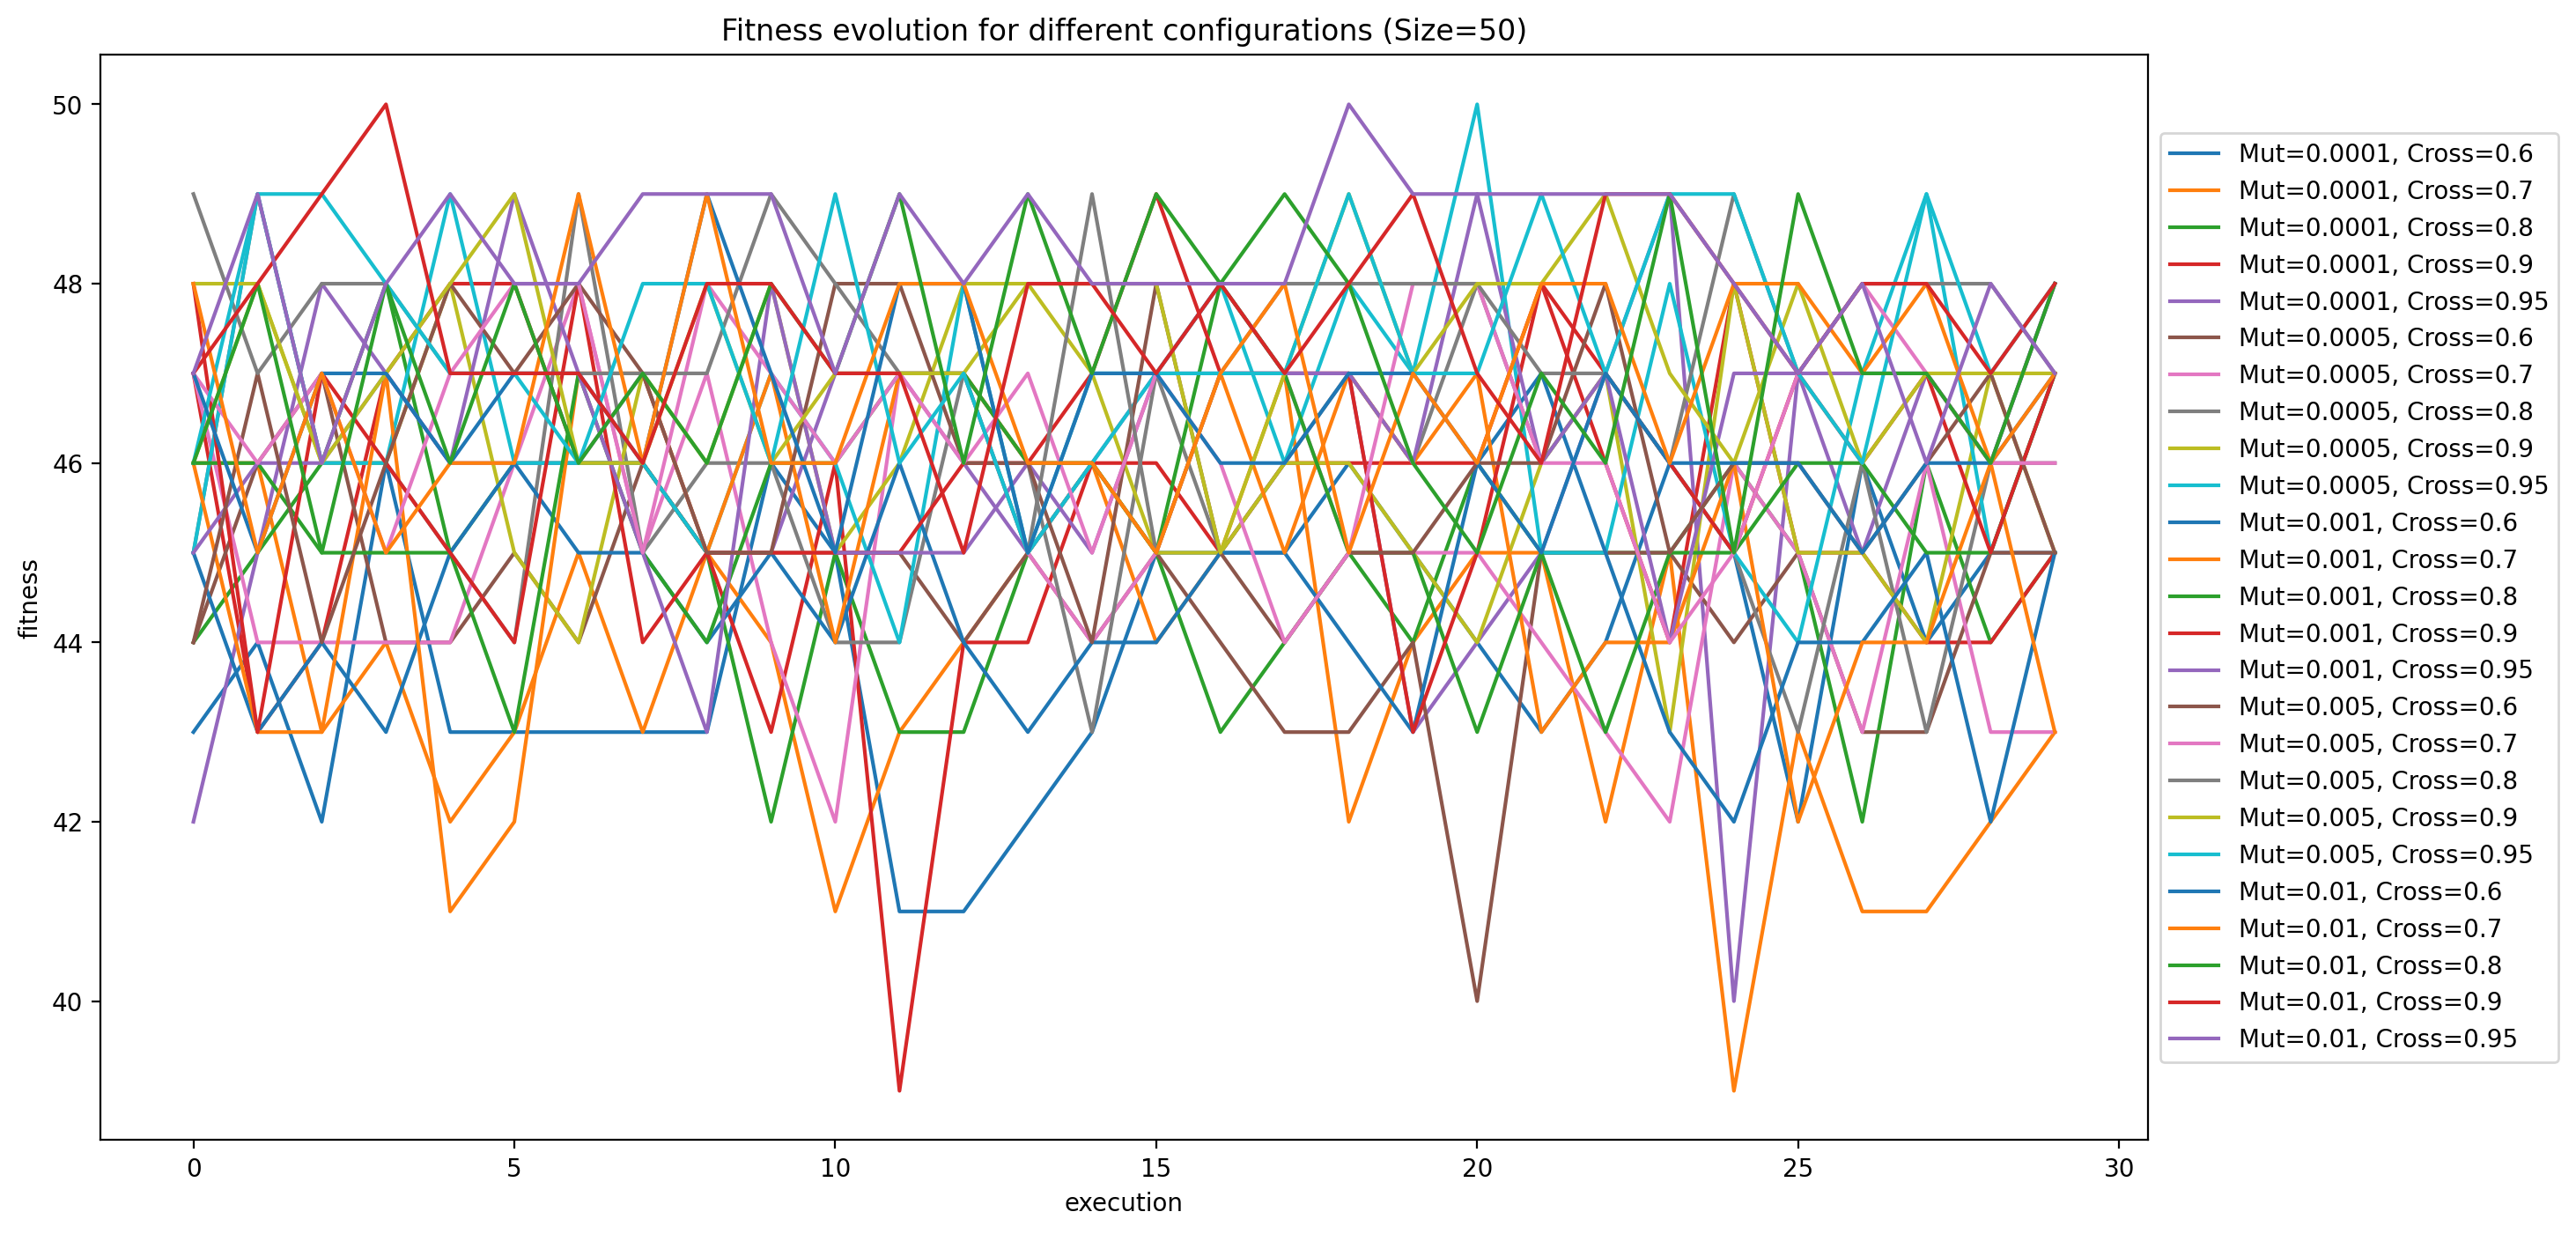

The data file committed next to this chart (first rows):
, population size, function evaluations, bitflip probability, cross probability, fitness, execution
0, 100, 1000, 0.01, 0.6, 47.0, 0
1, 100, 1000, 0.01, 0.6, 45.0, 1
2, 100, 1000, 0.01, 0.6, 47.0, 2
3, 100, 1000, 0.01, 0.6, 47.0, 3
4, 100, 1000, 0.01, 0.6, 46.0, 4
5, 100, 1000, 0.01, 0.6, 47.0, 5
6, 100, 1000, 0.01, 0.6, 47.0, 6
7, 100, 1000, 0.01, 0.6, 46.0, 7
8, 100, 1000, 0.01, 0.6, 49.0, 8
9, 100, 1000, 0.01, 0.6, 47.0, 9
10, 100, 1000, 0.01, 0.6, 45.0, 10
11, 100, 1000, 0.01, 0.6, 48.0, 11
12, 100, 1000, 0.01, 0.6, 48.0, 12
13, 100, 1000, 0.01, 0.6, 45.0, 13
14, 100, 1000, 0.01, 0.6, 47.0, 14
15, 100, 1000, 0.01, 0.6, 47.0, 15
16, 100, 1000, 0.01, 0.6, 46.0, 16
17, 100, 1000, 0.01, 0.6, 46.0, 17
18, 100, 1000, 0.01, 0.6, 47.0, 18
19, 100, 1000, 0.01, 0.6, 47.0, 19
20, 100, 1000, 0.01, 0.6, 46.0, 20
21, 100, 1000, 0.01, 0.6, 45.0, 21
22, 100, 1000, 0.01, 0.6, 47.0, 22
23, 100, 1000, 0.01, 0.6, 46.0, 23
24, 100, 1000, 0.01, 0.6, 46.0, 24
25, 100, 1000, 0.01, 0.6, 46.0, 25
26, 100, 1000, 0.01, 0.6, 45.0, 26
27, 100, 1000, 0.01, 0.6, 46.0, 27
28, 100, 1000, 0.01, 0.6, 46.0, 28
29, 100, 1000, 0.01, 0.6, 47.0, 29
30, 100, 1000, 0.01, 0.7, 48.0, 0
31, 100, 1000, 0.01, 0.7, 45.0, 1
32, 100, 1000, 0.01, 0.7, 47.0, 2
33, 100, 1000, 0.01, 0.7, 45.0, 3
34, 100, 1000, 0.01, 0.7, 46.0, 4
35, 100, 1000, 0.01, 0.7, 46.0, 5
36, 100, 1000, 0.01, 0.7, 49.0, 6
37, 100, 1000, 0.01, 0.7, 46.0, 7
38, 100, 1000, 0.01, 0.7, 49.0, 8
39, 100, 1000, 0.01, 0.7, 46.0, 9
40, 100, 1000, 0.01, 0.7, 46.0, 10
41, 100, 1000, 0.01, 0.7, 48.0, 11
42, 100, 1000, 0.01, 0.7, 48.0, 12
43, 100, 1000, 0.01, 0.7, 46.0, 13
44, 100, 1000, 0.01, 0.7, 46.0, 14
45, 100, 1000, 0.01, 0.7, 45.0, 15
46, 100, 1000, 0.01, 0.7, 47.0, 16
47, 100, 1000, 0.01, 0.7, 48.0, 17
48, 100, 1000, 0.01, 0.7, 45.0, 18
49, 100, 1000, 0.01, 0.7, 47.0, 19
50, 100, 1000, 0.01, 0.7, 46.0, 20
51, 100, 1000, 0.01, 0.7, 48.0, 21
52, 100, 1000, 0.01, 0.7, 48.0, 22
53, 100, 1000, 0.01, 0.7, 46.0, 23
54, 100, 1000, 0.01, 0.7, 48.0, 24
55, 100, 1000, 0.01, 0.7, 48.0, 25
56, 100, 1000, 0.01, 0.7, 47.0, 26
57, 100, 1000, 0.01, 0.7, 48.0, 27
58, 100, 1000, 0.01, 0.7, 46.0, 28
59, 100, 1000, 0.01, 0.7, 47.0, 29
... 690 more rows
